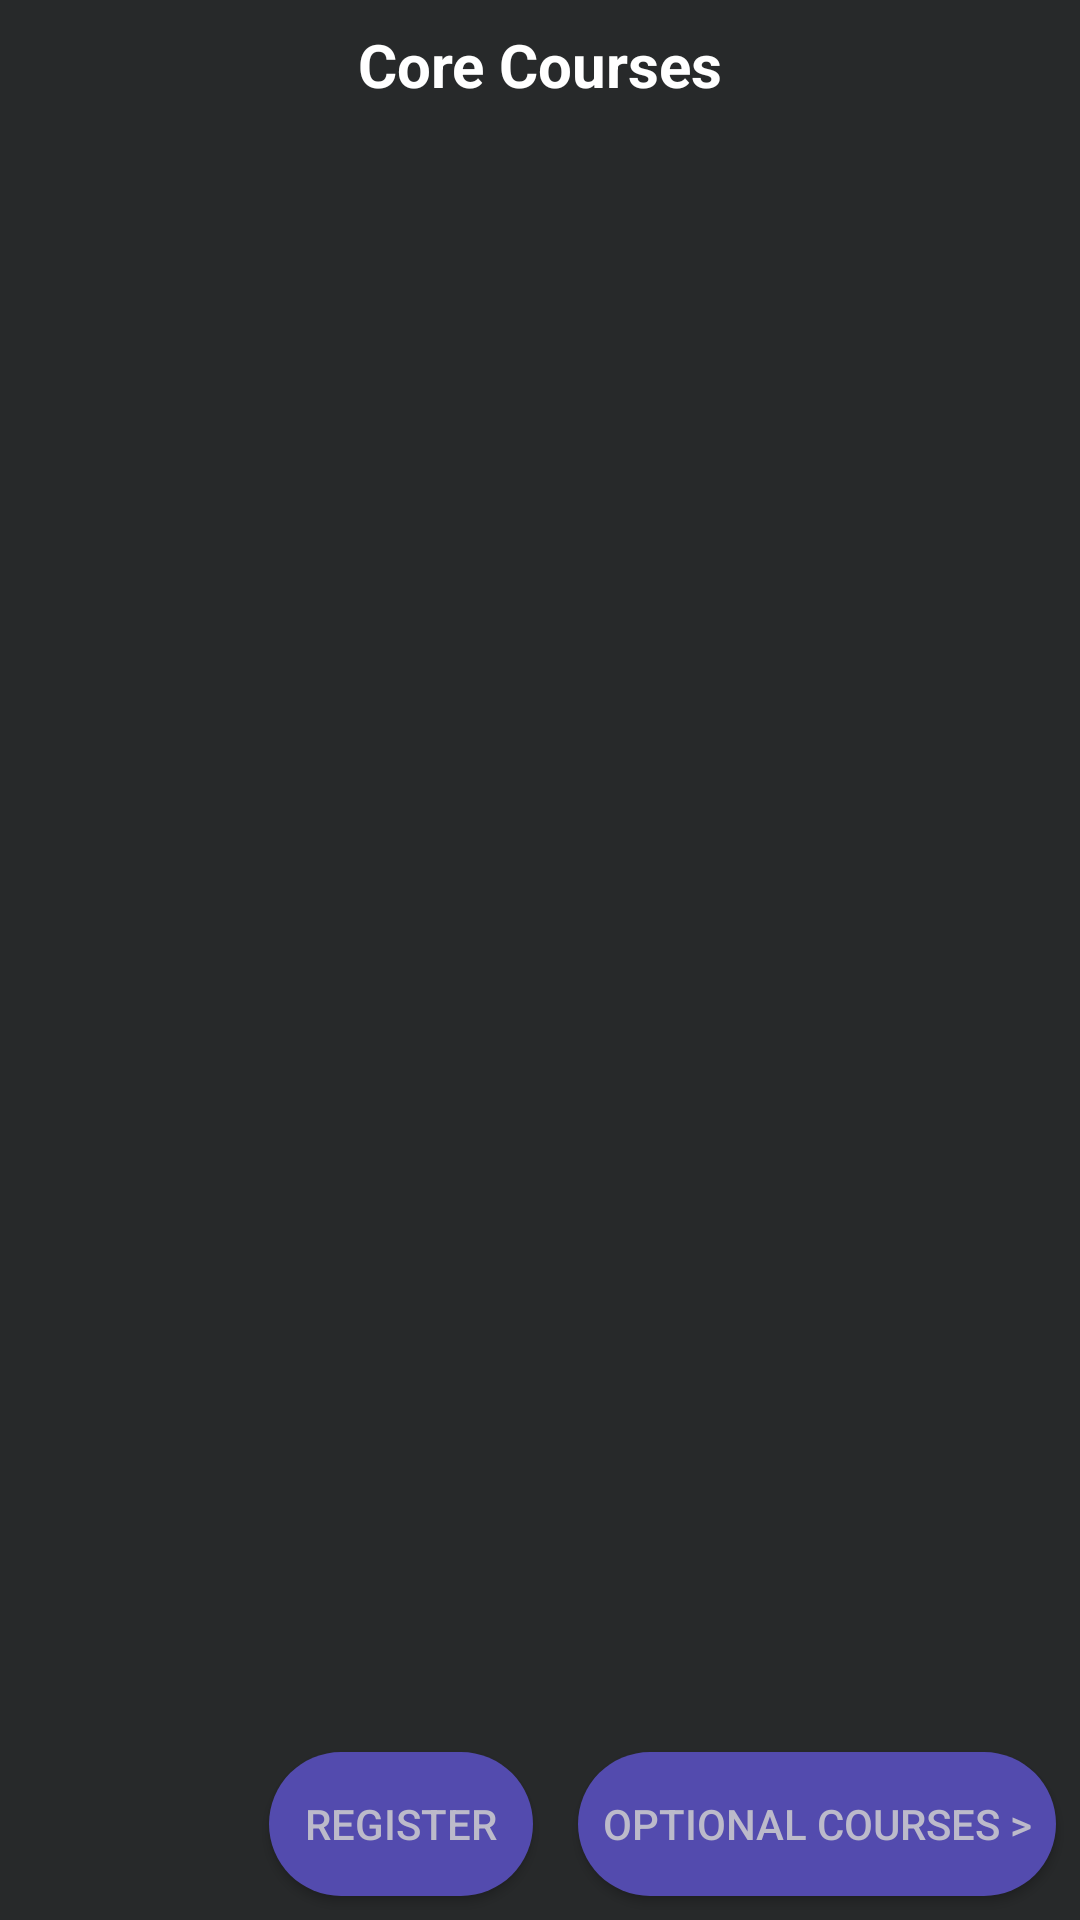

Android layout source for this screen:
<!-- AndroidManifest.xml: application theme AppTheme -->
<!-- res/layout/activity_course_registration.xml -->
<?xml version="1.0" encoding="utf-8"?>
<LinearLayout xmlns:android="http://schemas.android.com/apk/res/android"
    xmlns:app="http://schemas.android.com/apk/res-auto"
    xmlns:tools="http://schemas.android.com/tools"
    android:layout_width="match_parent"
    android:layout_height="match_parent"
    tools:context="com.kingslayer.fosmis.CourseRegistration"
    android:weightSum="10"
    android:orientation="vertical">

    <android.support.constraint.ConstraintLayout
        android:layout_width="match_parent"
        android:layout_height="0dp"
        android:background="@color/back"
        android:layout_weight="1">

        <TextView
            android:id="@+id/textView3"
            android:layout_width="wrap_content"
            android:layout_height="0dp"
            android:text="@string/core_courses"
            android:textColor="@color/white"
            android:textSize="20sp"
            android:textStyle="bold"
            android:layout_marginRight="8dp"
            app:layout_constraintRight_toRightOf="parent"
            android:layout_marginLeft="8dp"
            app:layout_constraintLeft_toLeftOf="parent"
            app:layout_constraintTop_toTopOf="parent"
            android:layout_marginTop="8dp" />

    </android.support.constraint.ConstraintLayout>

    <android.support.constraint.ConstraintLayout
        android:layout_width="match_parent"
        android:layout_height="0dp"
        android:background="@color/back"
        android:layout_weight="8">

        <android.support.v7.widget.RecyclerView
            android:id="@+id/recycler_core_course"
            android:layout_width="0dp"
            android:layout_height="0dp"
            app:layout_constraintBottom_toBottomOf="parent"
            app:layout_constraintLeft_toLeftOf="parent"
            app:layout_constraintRight_toRightOf="parent"
            app:layout_constraintTop_toTopOf="parent"
            app:layout_constraintVertical_bias="0.125" />
    </android.support.constraint.ConstraintLayout>

    <android.support.constraint.ConstraintLayout
        android:layout_width="match_parent"
        android:layout_height="0dp"
        android:background="@color/back"
        android:layout_weight="1">

        <Button
            android:id="@+id/btn_core_reg"
            android:layout_width="wrap_content"
            android:layout_height="wrap_content"
            android:layout_marginEnd="15dp"
            android:background="@drawable/normalbuttonstyle"
            android:text="Register"
            android:textColor="@color/loginFont"
            app:layout_constraintRight_toLeftOf="@+id/btn_goto_optional"
            android:layout_marginRight="15dp"
            app:layout_constraintBottom_toBottomOf="parent"
            android:layout_marginBottom="10dp"
            app:layout_constraintTop_toTopOf="parent"
            android:layout_marginTop="10dp" />

        <Button
            android:id="@+id/btn_goto_optional"
            android:layout_width="wrap_content"
            android:layout_height="wrap_content"
            android:layout_marginEnd="8dp"
            android:background="@drawable/normalbuttonstyle"
            android:text="Optional Courses >"
            android:textColor="@color/loginFont"
            android:layout_marginRight="8dp"
            app:layout_constraintRight_toRightOf="parent"
            app:layout_constraintBottom_toBottomOf="parent"
            android:layout_marginBottom="10dp"
            app:layout_constraintTop_toTopOf="parent"
            android:layout_marginTop="10dp" />

    </android.support.constraint.ConstraintLayout>


</LinearLayout>
<!-- resources referenced by this layout -->
<resources>
  <color name="back">#27292a</color>
  <color name="loginFont">#bcbaca</color>
  <color name="white">#FFFFFF</color>
  <!-- drawable normalbuttonstyle (drawable) -->
  <?xml version="1.0" encoding="utf-8"?>
  
  <shape xmlns:android="http://schemas.android.com/apk/res/android">
      <solid android:color="@color/loginBtn" />
      <corners android:radius="25dp" />
      <padding
          android:bottom="6dp"
          android:left="8dp"
          android:right="8dp"
          android:top="6dp" />
  </shape>
  <string name="core_courses">Core Courses</string>
  <style name="AppTheme" parent="Theme.AppCompat.Light.DarkActionBar">
          
          <item name="colorPrimary">@color/colorPrimary</item>
          <item name="colorPrimaryDark">@color/colorPrimaryDark</item>
          <item name="colorAccent">@color/colorAccent</item>
      </style>
  <color name="loginBtn">#534bae</color>
  <color name="colorPrimary">#1a237e</color>
  <color name="colorPrimaryDark">#6f00ff</color>
  <color name="colorAccent">#b1a8ec</color>
</resources>
